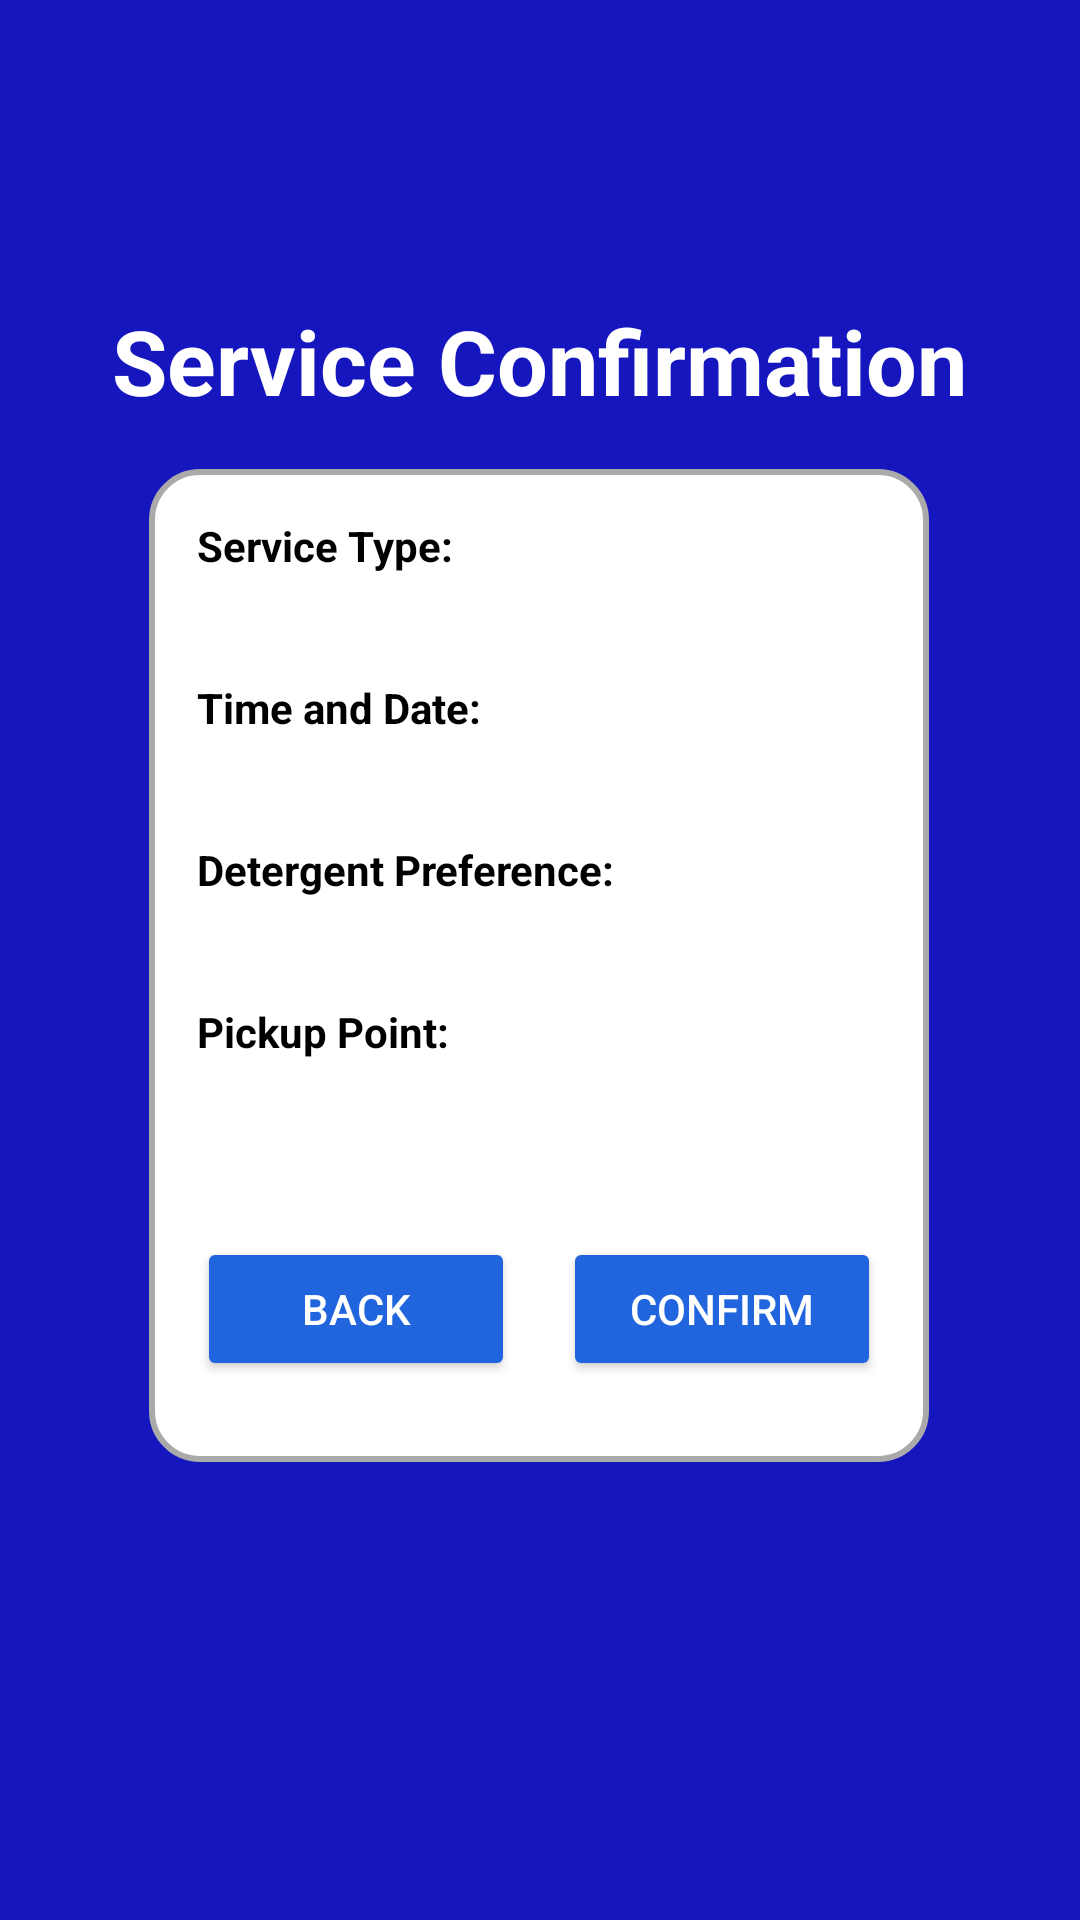

This screen was rendered from an Android layout file. Write that file and the resources it references.
<!-- AndroidManifest.xml: application theme Theme.Labadash_application -->
<!-- res/layout/order_confirmation_screen.xml -->
<?xml version="1.0" encoding="utf-8"?>
<androidx.constraintlayout.widget.ConstraintLayout
    xmlns:android="http://schemas.android.com/apk/res/android"
    xmlns:app="http://schemas.android.com/apk/res-auto"
    android:layout_width="match_parent"
    android:layout_height="match_parent"
    android:background="@color/background">

    <TextView
        android:id="@+id/confirmation_title"
        android:layout_width="wrap_content"
        android:layout_height="wrap_content"
        android:layout_marginTop="100dp"
        android:gravity="center"
        android:text="Service Confirmation"
        android:textColor="@android:color/white"
        android:textSize="30sp"
        android:textStyle="bold"
        app:layout_constraintEnd_toEndOf="parent"
        app:layout_constraintHorizontal_bias="0.496"
        app:layout_constraintStart_toStartOf="parent"
        app:layout_constraintTop_toTopOf="parent" />

    <LinearLayout
        android:id="@+id/summary_container"
        android:layout_width="260dp"
        android:layout_height="331dp"
        android:layout_marginTop="16dp"
        android:background="@drawable/rounded_background"
        android:orientation="vertical"
        android:padding="16dp"
        app:layout_constraintEnd_toEndOf="parent"
        app:layout_constraintHorizontal_bias="0.496"
        app:layout_constraintStart_toStartOf="parent"
        app:layout_constraintTop_toBottomOf="@id/confirmation_title">

        <TextView
            android:id="@+id/service_type_label"
            android:layout_width="wrap_content"
            android:layout_height="wrap_content"
            android:text="Service Type:"
            android:textColor="@android:color/black"
            android:textStyle="bold" />

        <TextView
            android:id="@+id/service_type_value"
            android:layout_width="wrap_content"
            android:layout_height="wrap_content"
            android:layout_marginBottom="16dp"
            android:textColor="@android:color/black" />

        <TextView
            android:id="@+id/time_date_label"
            android:layout_width="wrap_content"
            android:layout_height="wrap_content"
            android:text="Time and Date:"
            android:textColor="@android:color/black"
            android:textStyle="bold" />

        <TextView
            android:id="@+id/time_date_value"
            android:layout_width="wrap_content"
            android:layout_height="wrap_content"
            android:layout_marginBottom="16dp"
            android:textColor="@android:color/black" />

        <TextView
            android:id="@+id/laundry_preferences_label"
            android:layout_width="wrap_content"
            android:layout_height="wrap_content"
            android:text="Detergent Preference:"
            android:textColor="@android:color/black"
            android:textStyle="bold" />

        <TextView
            android:id="@+id/laundry_preferences_value"
            android:layout_width="wrap_content"
            android:layout_height="wrap_content"
            android:layout_marginBottom="16dp"
            android:textColor="@android:color/black" />

        <TextView
            android:id="@+id/pickup_location_label"
            android:layout_width="wrap_content"
            android:layout_height="wrap_content"
            android:text="Pickup Point:"
            android:textColor="@android:color/black"
            android:textStyle="bold" />

        <TextView
            android:id="@+id/pickup_location_value"
            android:layout_width="wrap_content"
            android:layout_height="wrap_content"
            android:layout_marginBottom="16dp"
            android:textColor="@android:color/black" />

        <LinearLayout
            android:id="@+id/button_container"
            android:layout_width="match_parent"
            android:layout_height="wrap_content"
            android:layout_marginTop="24dp"
            android:orientation="horizontal">

            <Button
                android:id="@+id/back_button"
                android:layout_width="0dp"
                android:layout_height="wrap_content"
                android:layout_marginEnd="8dp"
                android:layout_weight="1"
                android:backgroundTint="@color/button_blue"
                android:padding="12dp"
                android:text="Back"
                android:textColor="@android:color/white" />

            <Button
                android:id="@+id/confirm_button"
                android:layout_width="0dp"
                android:layout_height="wrap_content"
                android:layout_marginStart="8dp"
                android:layout_weight="1"
                android:backgroundTint="@color/button_blue"
                android:padding="12dp"
                android:text="Confirm"
                android:textColor="@android:color/white" />
        </LinearLayout>

    </LinearLayout>

</androidx.constraintlayout.widget.ConstraintLayout>
<!-- resources referenced by this layout -->
<resources>
  <color name="background">#1616BF</color>
  <color name="button_blue">#2065DE</color>
  <!-- drawable rounded_background (drawable) -->
  <?xml version="1.0" encoding="utf-8"?>
  <shape xmlns:android="http://schemas.android.com/apk/res/android">
      <solid android:color="@android:color/white" /> 
      <corners android:radius="16dp" /> 
      <stroke
          android:width="2dp"
          android:color="@android:color/darker_gray" /> 
  </shape>
  <style name="Theme.Labadash_application" parent="Base.Theme.Labadash_application" />
  <style name="Base.Theme.Labadash_application" parent="Theme.Material3.DayNight.NoActionBar">
          <item name="android:windowIsTranslucent">true</item>
          
      </style>
</resources>
